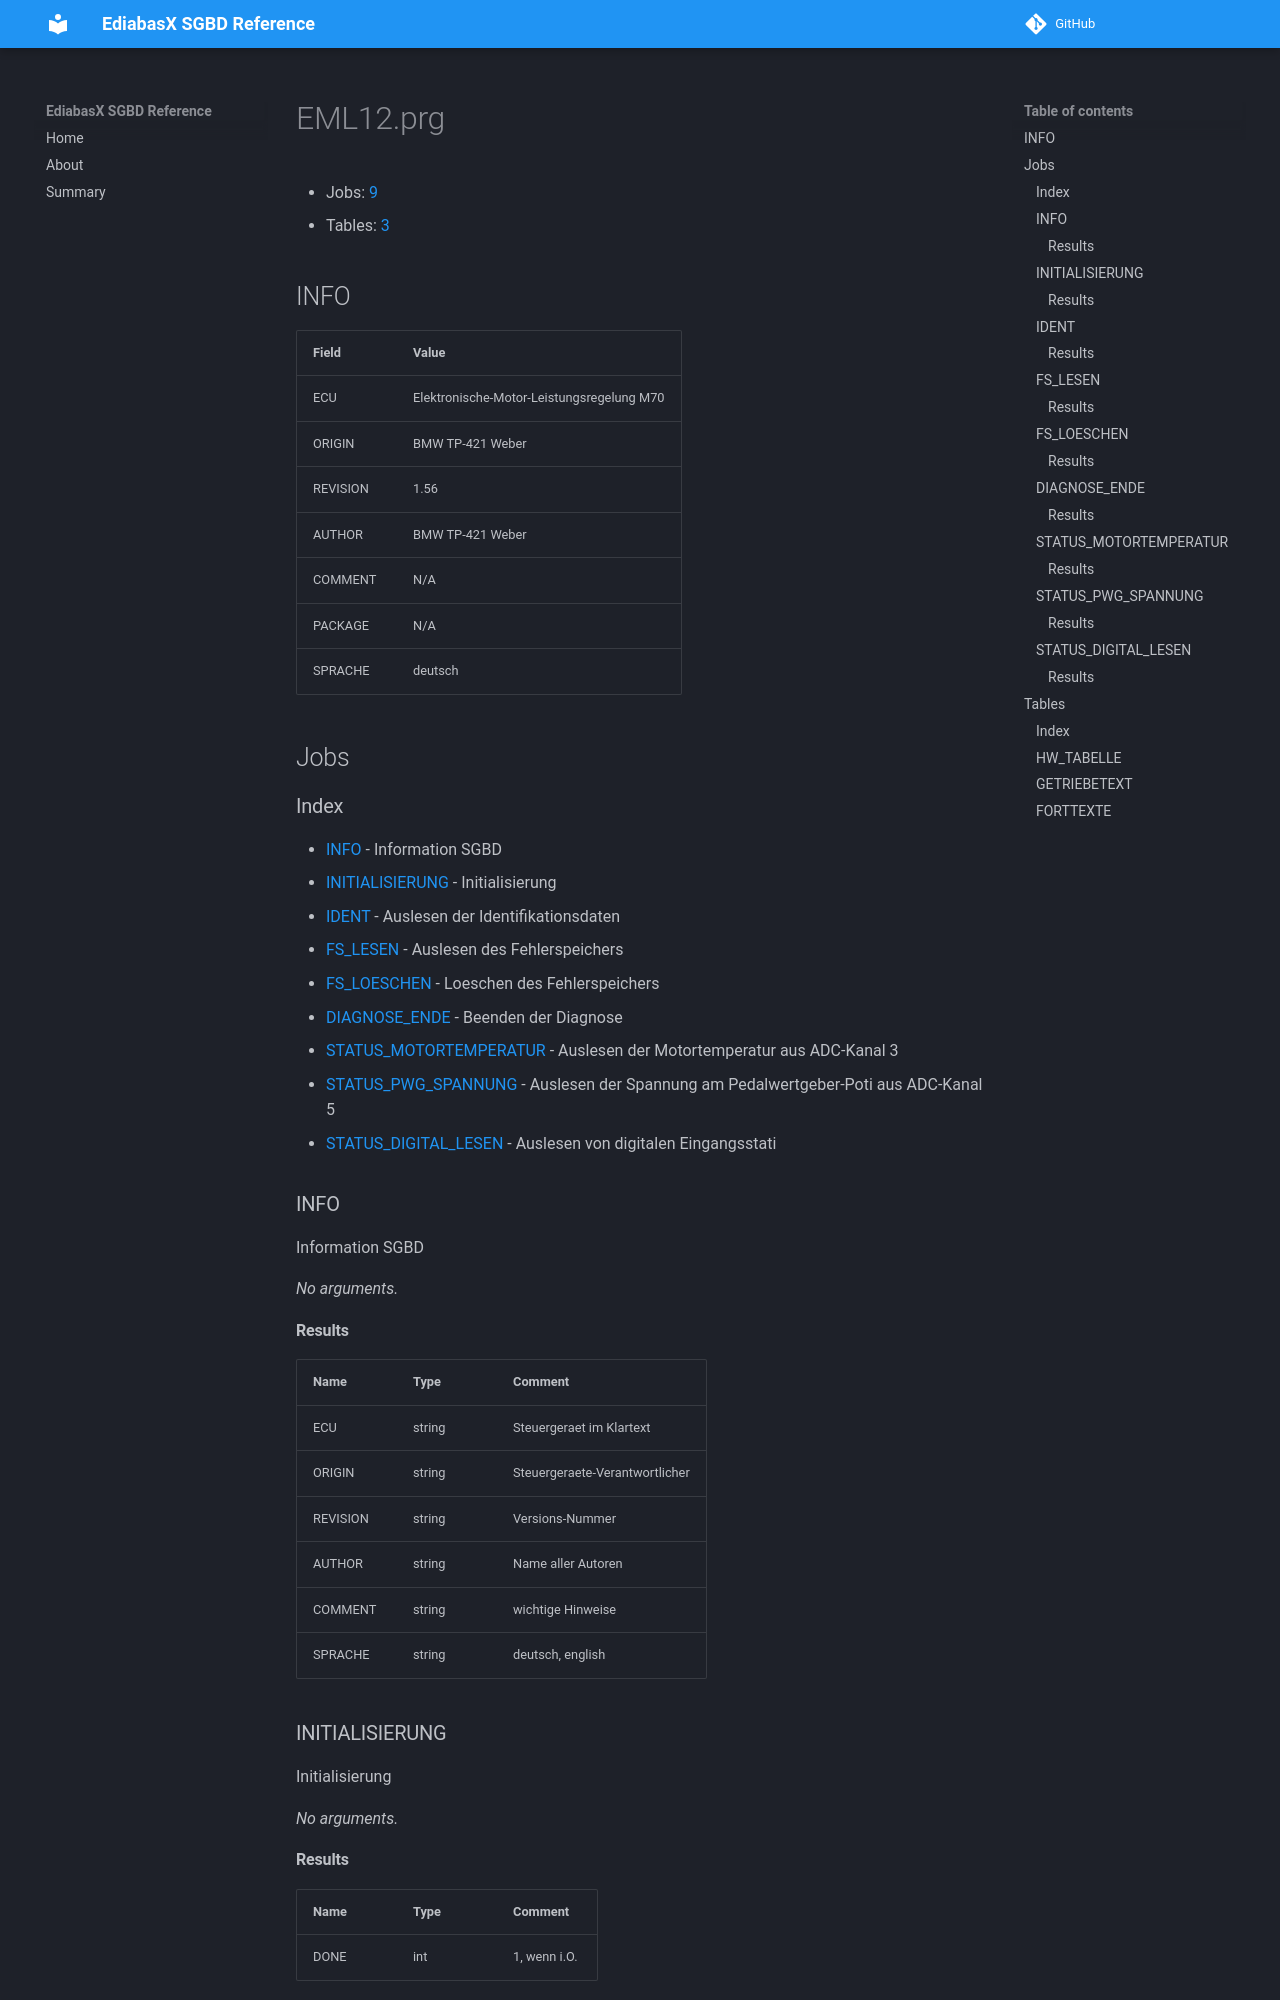

repository: emdzej/ediabasx-docs-sgbd · page: sgbd/EML12/index.html · generator: mkdocs

# EML12.prg

- Jobs: [9](#jobs)
- Tables: [3](#tables)

## INFO

| Field | Value |
| --- | --- |
| ECU | Elektronische-Motor-Leistungsregelung M70 |
| ORIGIN | BMW TP-421 Weber |
| REVISION | 1.56 |
| AUTHOR | BMW TP-421 Weber |
| COMMENT | N/A |
| PACKAGE | N/A |
| SPRACHE | deutsch |

## Jobs

### Index

- [INFO](#job-info) - Information SGBD
- [INITIALISIERUNG](#job-initialisierung) - Initialisierung
- [IDENT](#job-ident) - Auslesen der Identifikationsdaten
- [FS_LESEN](#job-fs-lesen) - Auslesen des Fehlerspeichers
- [FS_LOESCHEN](#job-fs-loeschen) - Loeschen des Fehlerspeichers
- [DIAGNOSE_ENDE](#job-diagnose-ende) - Beenden der Diagnose
- [STATUS_MOTORTEMPERATUR](#job-status-motortemperatur) - Auslesen der Motortemperatur aus ADC-Kanal 3
- [STATUS_PWG_SPANNUNG](#job-status-pwg-spannung) - Auslesen der Spannung am Pedalwertgeber-Poti aus ADC-Kanal 5
- [STATUS_DIGITAL_LESEN](#job-status-digital-lesen) - Auslesen von digitalen Eingangsstati

<a id="job-info"></a>
### INFO

Information SGBD

_No arguments._

#### Results

| Name | Type | Comment |
| --- | --- | --- |
| ECU | string | Steuergeraet im Klartext |
| ORIGIN | string | Steuergeraete-Verantwortlicher |
| REVISION | string | Versions-Nummer |
| AUTHOR | string | Name aller Autoren |
| COMMENT | string | wichtige Hinweise |
| SPRACHE | string | deutsch, english |

<a id="job-initialisierung"></a>
### INITIALISIERUNG

Initialisierung

_No arguments._
